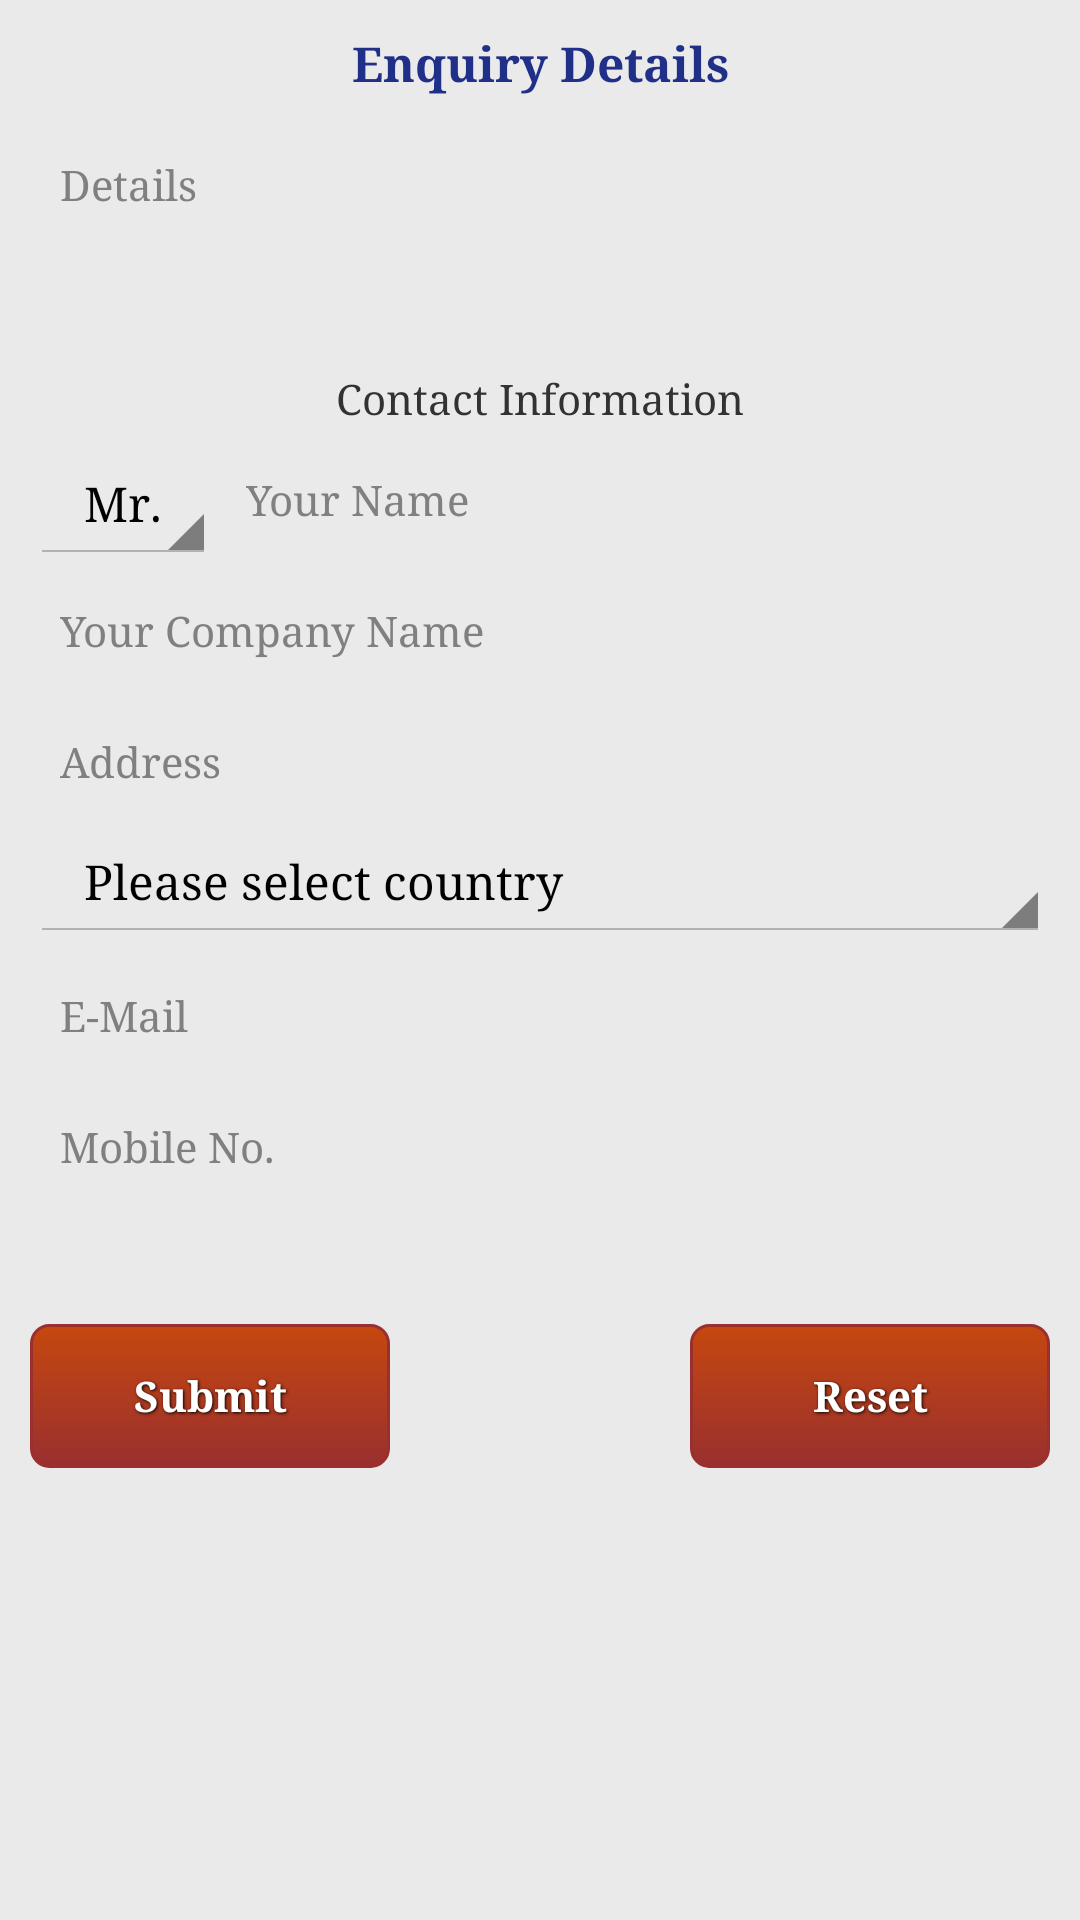

Here is an Android app screen rendered from its layout file. Give the layout XML and the strings, colors and styles it references.
<!-- AndroidManifest.xml: application theme MyTheme -->
<!-- res/layout/activity_inquiry_form.xml -->
<?xml version="1.0" encoding="utf-8"?>
<ScrollView xmlns:android="http://schemas.android.com/apk/res/android"
    xmlns:tools="http://schemas.android.com/tools" android:layout_width="match_parent"
    android:layout_height="match_parent"
    android:padding="10dp"
    android:background="@color/blue"
    tools:context="tech.vmmpl.com.vaaishnomaametalinks.Mail_inquiry.Inquiry_form">

   <RelativeLayout
       android:layout_width="match_parent"
       android:layout_height="wrap_content">

       <LinearLayout
           android:id="@+id/ll1"
           android:orientation="vertical"
           android:layout_width="match_parent"
           android:layout_height="wrap_content">

           <TextView
               android:text="Enquiry Details"
               android:background="@drawable/customborder"
               android:textSize="16sp"
               android:textColor="#203088"
               android:gravity="center"
               android:textStyle="bold"
               android:layout_width="match_parent"
               android:layout_height="wrap_content" />


           <EditText
               android:hint="Details"
               android:textSize="14sp"
               android:lines="3"
               android:padding="10dp"
               android:background="@drawable/edittextstyle"
               android:gravity="start"
               android:id="@+id/details"
               android:imeOptions="actionDone"
               android:singleLine="false"
               android:inputType="textMultiLine|textCapSentences"
               android:layout_marginTop="10dp"
               android:layout_width="match_parent"
               android:layout_height="wrap_content" />

       </LinearLayout>

       <RelativeLayout
           android:layout_below="@+id/ll1"
           android:layout_marginTop="10dp"
           android:layout_width="match_parent"
           android:layout_height="wrap_content">

           <TextView
               android:id="@+id/d1"
               android:text="Contact Information"
               android:background="@drawable/customborder"
               android:gravity="center"
               android:textSize="14sp"
               android:layout_width="match_parent"
               android:layout_height="wrap_content" />



           <EditText
               android:id="@+id/name"
               android:layout_below="@+id/d1"
               android:hint="Your Name"
               android:textSize="14sp"
               android:background="@drawable/edittextstyle"
               android:padding="10dp"
               android:inputType="textCapSentences"
               android:layout_toRightOf="@+id/gen"
               android:layout_marginTop="5dp"
               android:layout_width="match_parent"
               android:layout_height="wrap_content" />

           <Spinner
               android:id="@+id/gen"
               android:layout_below="@+id/d1"
               android:layout_marginTop="5dp"
               style="@style/Animation.AppCompat.DropDownUp"
               android:padding="10dp"
               android:entries="@array/gender"
               android:layout_width="wrap_content"
               android:layout_height="wrap_content"></Spinner>

           <EditText
               android:id="@+id/company_name"
               android:layout_below="@+id/name"
               android:hint="Your Company Name"
               android:background="@drawable/edittextstyle"
               android:padding="10dp"
               android:textSize="14sp"
               android:inputType="textCapSentences"
               android:layout_marginTop="5dp"
               android:layout_width="match_parent"
               android:layout_height="wrap_content" />

           <EditText
               android:id="@+id/Address"
               android:layout_below="@+id/company_name"
               android:hint="Address"
               android:textSize="14sp"
               android:background="@drawable/edittextstyle"
               android:padding="10dp"
               android:layout_marginTop="5dp"
               android:layout_width="match_parent"
               android:layout_height="wrap_content" />

           <Spinner
               android:id="@+id/country"
               android:layout_below="@+id/Address"
               android:entries="@array/country_arrays"
               android:textSize="14sp"
               android:padding="10dp"
               android:layout_width="match_parent"
               android:layout_height="wrap_content"></Spinner>

           <EditText
               android:id="@+id/email"
               android:layout_below="@+id/country"
               android:hint="E-Mail"
               android:inputType="textEmailAddress"
               android:textSize="14sp"
               android:background="@drawable/edittextstyle"
               android:padding="10dp"
               android:layout_marginTop="5dp"
               android:layout_width="match_parent"
               android:layout_height="wrap_content" />

           <EditText
               android:id="@+id/mobile"
               android:layout_below="@+id/email"
               android:hint="Mobile No."
               android:inputType="number"
               android:background="@drawable/edittextstyle"
               android:padding="10dp"
               android:textSize="14sp"
               android:layout_marginTop="5dp"
               android:layout_width="match_parent"
               android:layout_height="wrap_content" />

           <View
               android:id="@+id/view1"
               android:layout_below="@+id/mobile"
               android:layout_width="match_parent"
               android:layout_height="20dp"/>

           <Button
               android:text="Submit"
               android:id="@+id/submit"
               android:textSize="14sp"
               android:layout_alignParentLeft="true"
               android:background="@drawable/layout_bg"
               style="@style/button_text"
               android:layout_marginTop="20dp"
               android:layout_below="@+id/view1"
               android:layout_width="120dp"
               android:layout_height="wrap_content" />

           <Button
               android:text="Reset"
               android:id="@+id/reset"
               android:textSize="14sp"
               android:background="@drawable/layout_bg"
               style="@style/button_text"
               android:layout_alignParentRight="true"
               android:layout_marginTop="20dp"
               android:layout_below="@+id/view1"
               android:layout_width="120dp"
               android:layout_height="wrap_content" />

       </RelativeLayout>
   </RelativeLayout>



</ScrollView>
<!-- resources referenced by this layout -->
<resources>
  <string-array name="gender">
          <item>Mr.</item>
          <item>Ms.</item>
          <item>Mrs.</item>
          <item>Dr.</item>
          <item>Er.</item>
      </string-array>
  <color name="blue">#eaeaea</color>
  <!-- drawable layout_bg (drawable) -->
  <?xml version="1.0" encoding="utf-8" ?>
  <selector xmlns:android="http://schemas.android.com/apk/res/android">
      <item android:state_pressed="true" >
          <shape>
              <solid
                  android:color="#C6480F" />
              <stroke
                  android:width="1dp"
                  android:color="#992f2f" />
              <corners
                  android:radius="6dp" />
              <padding
                  android:left="10dp"
                  android:top="10dp"
                  android:right="10dp"
                  android:bottom="10dp" />
          </shape>
      </item>
      <item>
          <shape>
              <gradient
                  android:startColor="#C6480F"
                  android:endColor="#992f2f"
                  android:angle="270" />
              <stroke
                  android:width="1dp"
                  android:color="#992f2f" />
              <corners
                  android:radius="6dp" />
              <padding
                  android:left="10dp"
                  android:top="10dp"
                  android:right="10dp"
                  android:bottom="10dp" />
          </shape>
      </item>
  </selector>
  <style name="button_text">
              <item name="android:layout_width">fill_parent</item>
              <item name="android:layout_height">wrap_content</item>
              <item name="android:textColor">#ffffff</item>
              <item name="android:gravity">center</item>
              <item name="android:layout_marginTop">10dp</item>
              <item name="android:textSize">14dp</item>
              <item name="android:textStyle">bold</item>
              <item name="android:shadowColor">#000000</item>
              <item name="android:shadowDx">1</item>
              <item name="android:shadowDy">1</item>
              <item name="android:shadowRadius">2</item>
  
  
          </style>
  <style name="MyTheme" parent="@android:style/Theme.Holo.Light">
          <item name="android:actionBarStyle">@style/MyActionBar</item>
          <item name="android:homeAsUpIndicator">@drawable/ic_action_previous_item</item>
          <item name="android:typeface">serif</item>
      </style>
  <style name="MyActionBar" parent="@android:style/Widget.Holo.Light.ActionBar">
              <item name="android:background">@color/address_check</item>
              <item name="android:displayOptions">showHome|homeAsUp|showTitle</item>
              <item name="displayOptions">showHome|homeAsUp|showTitle</item>
              <item name="android:icon">@android:color/transparent</item>
              <item name="android:titleTextStyle">@style/MyTheme.ActionBar.TitleTextStyle</item>
          </style>
  <color name="address_check">#016895</color>
  <style name="MyTheme.ActionBar.TitleTextStyle" parent="@android:style/TextAppearance.Holo.Widget.ActionBar.Title">
          <item name="android:textColor">@android:color/transparent</item>
          <item name="android:textSize">12sp</item>
          <item name="android:textStyle">bold</item>
      </style>
</resources>
